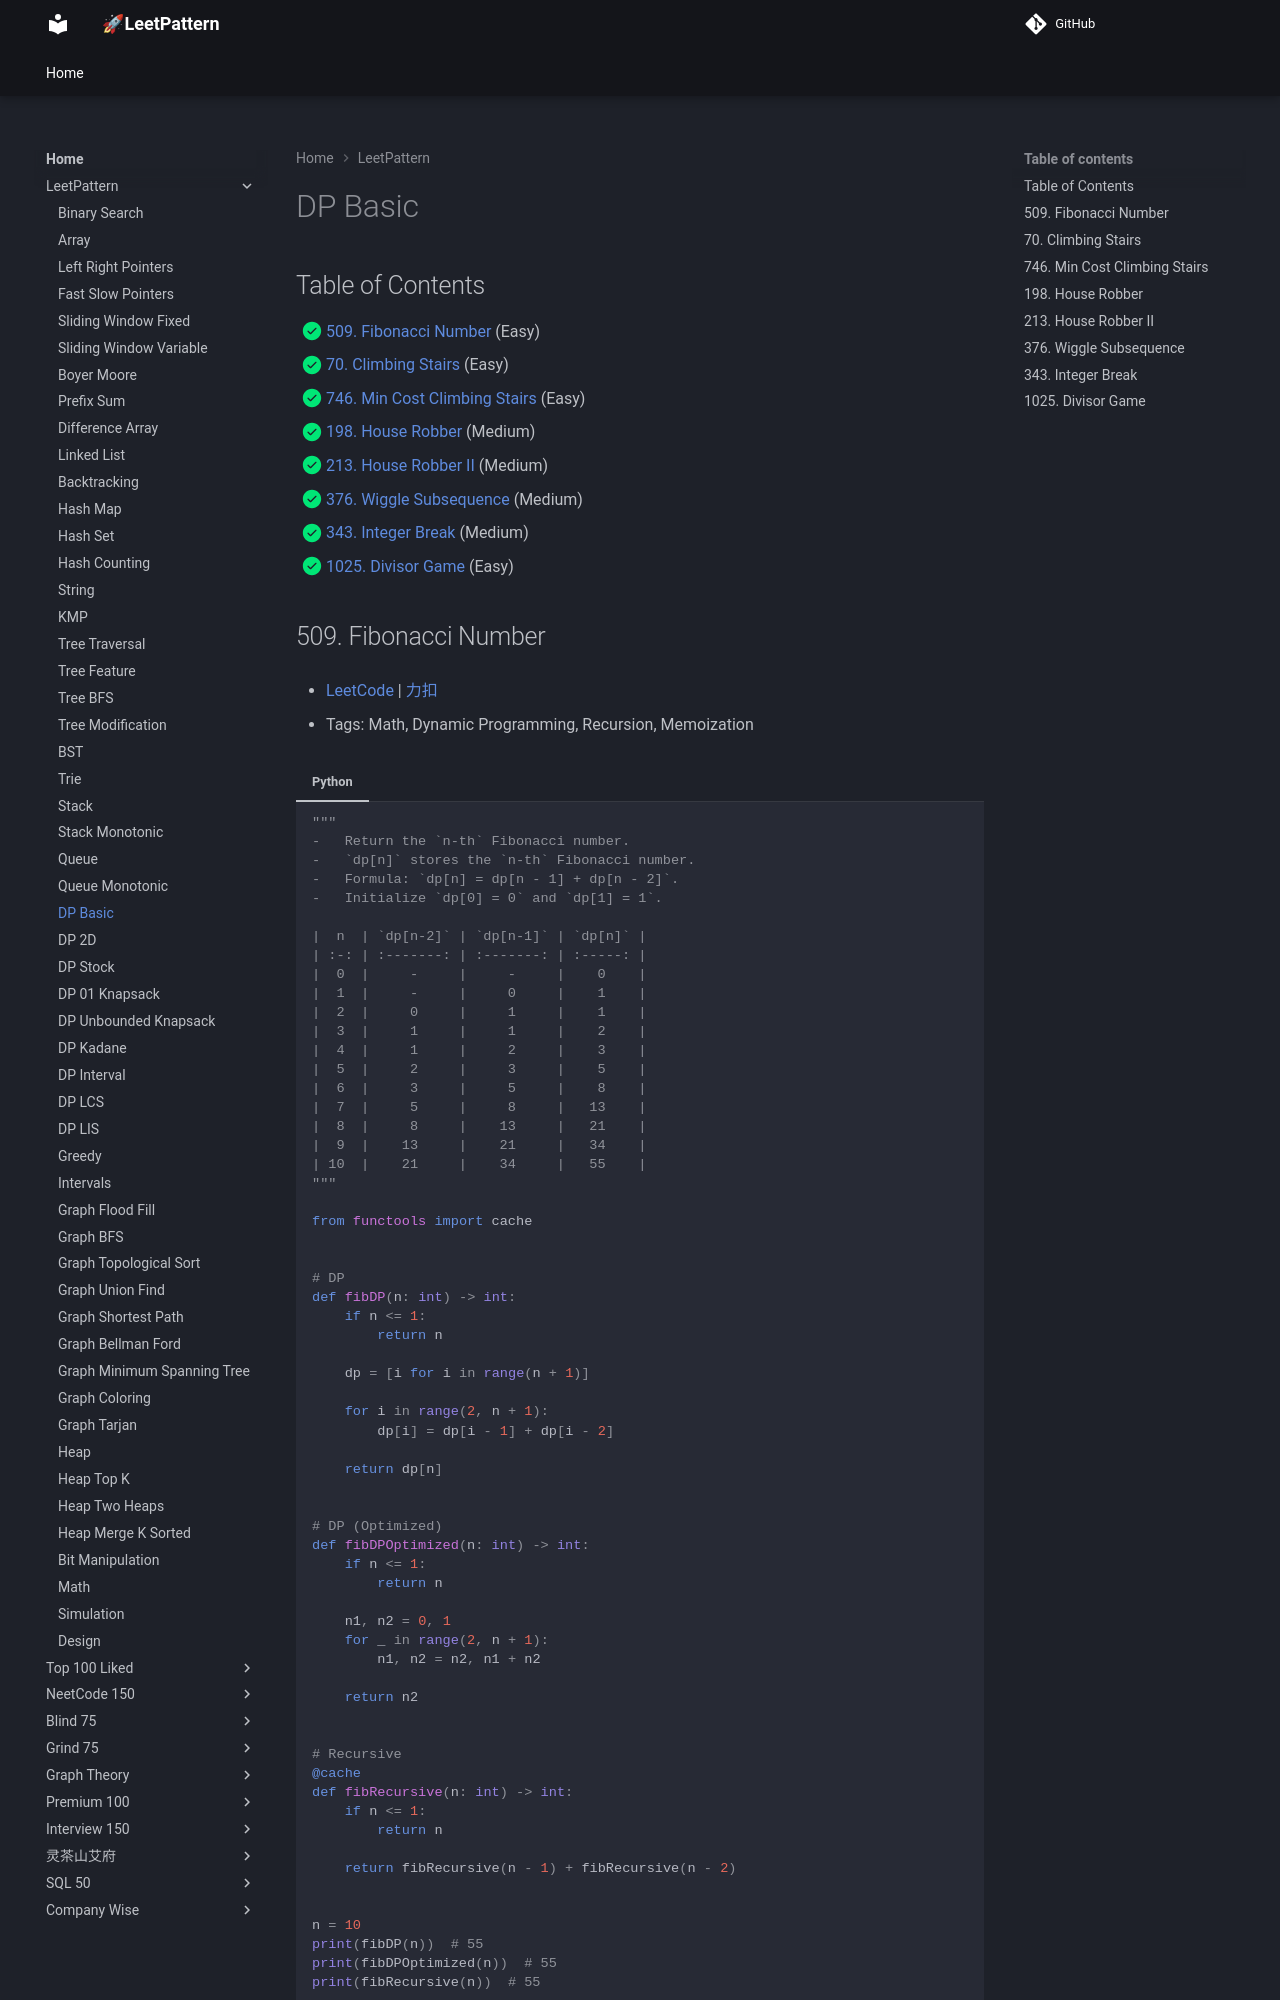

repository: russhustle/leetpattern · page: LeetPattern/dp_basic/index.html · generator: mkdocs

# Dynamic Programming - Basic

1. 0509 - [Fibonacci Number](https://leetcode.com/problems/fibonacci-number/) (Easy)
2. 0070 - [Climbing Stairs](https://leetcode.com/problems/climbing-stairs/) (Easy)
3. 0746 - [Min Cost Climbing Stairs](https://leetcode.com/problems/min-cost-climbing-stairs/) (Easy)
4. 0198 - [House Robber](https://leetcode.com/problems/house-r
